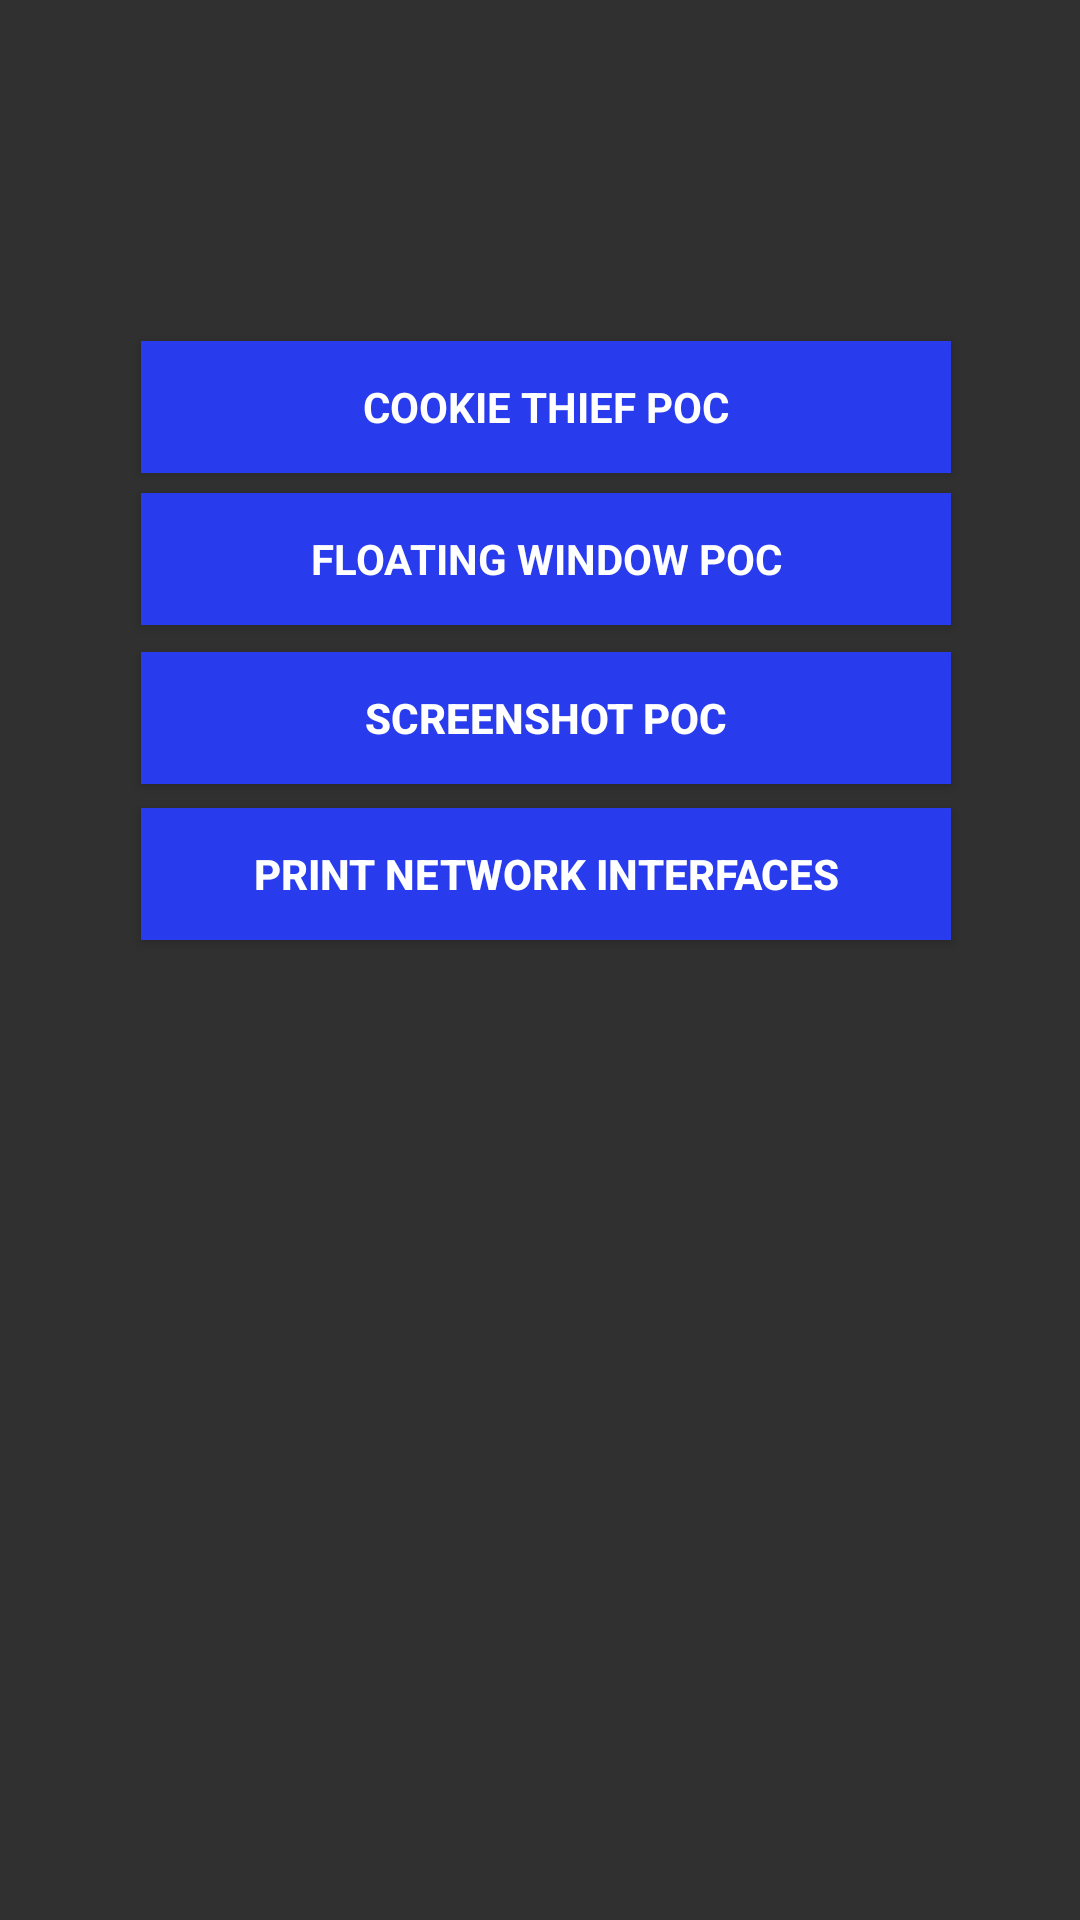

Produce the Android XML layout that renders to this screen, including the resource entries it uses.
<!-- AndroidManifest.xml: application theme Theme.AppCompat -->
<!-- res/layout/activity_main.xml -->
<?xml version="1.0" encoding="utf-8"?>
<androidx.constraintlayout.widget.ConstraintLayout xmlns:android="http://schemas.android.com/apk/res/android"
    xmlns:app="http://schemas.android.com/apk/res-auto"
    xmlns:tools="http://schemas.android.com/tools"
    android:layout_width="match_parent"
    android:layout_height="match_parent"
    tools:context=".MainActivity">

    <Button
        android:id="@+id/cookieThief"
        style="@style/Widget.AppCompat.Button"
        android:layout_width="270dp"
        android:layout_height="44dp"
        android:background="#FF283CED"
        android:fontFamily="sans-serif"
        android:text="Cookie Thief POC"
        android:textStyle="bold"
        app:layout_constraintBottom_toTopOf="@+id/floatingWindowBtn"
        app:layout_constraintEnd_toEndOf="parent"
        app:layout_constraintHorizontal_bias="0.524"
        app:layout_constraintStart_toStartOf="parent"
        app:layout_constraintTop_toTopOf="parent"
        app:layout_constraintVertical_bias="0.945" />

    <Button
        android:id="@+id/floatingWindowBtn"
        style="@style/Widget.AppCompat.Button"
        android:layout_width="270dp"
        android:layout_height="44dp"
        android:background="#FF283CED"
        android:fontFamily="sans-serif"
        android:text="Floating Window POC"
        android:textStyle="bold"
        app:layout_constraintBottom_toBottomOf="parent"
        app:layout_constraintEnd_toEndOf="parent"
        app:layout_constraintHorizontal_bias="0.524"
        app:layout_constraintStart_toStartOf="parent"
        app:layout_constraintTop_toTopOf="parent"
        app:layout_constraintVertical_bias="0.276" />

    <Button
        android:id="@+id/screenShot"
        android:layout_width="270dp"
        android:layout_height="44dp"
        android:background="#FF283CED"
        android:text="Screenshot POC"
        android:textStyle="bold"
        app:layout_constraintBottom_toBottomOf="parent"
        app:layout_constraintEnd_toEndOf="parent"
        app:layout_constraintHorizontal_bias="0.524"
        app:layout_constraintStart_toStartOf="parent"
        app:layout_constraintTop_toBottomOf="@+id/floatingWindowBtn"
        app:layout_constraintVertical_bias="0.023" />

    <Button
        android:id="@+id/networkInterfaces"
        style="@style/Widget.AppCompat.Button"
        android:layout_width="270dp"
        android:layout_height="44dp"
        android:background="#FF283CED"
        android:text="Print Network Interfaces"
        android:textStyle="bold"
        app:layout_constraintBottom_toBottomOf="parent"
        app:layout_constraintEnd_toEndOf="parent"
        app:layout_constraintHorizontal_bias="0.524"
        app:layout_constraintStart_toStartOf="parent"
        app:layout_constraintTop_toBottomOf="@+id/screenShot"
        app:layout_constraintVertical_bias="0.024" />

    <TextView
        android:id="@+id/infoBoard"
        android:layout_width="270dp"
        android:layout_height="99dp"
        android:layout_marginTop="36dp"
        app:layout_constraintBottom_toBottomOf="parent"
        app:layout_constraintEnd_toEndOf="parent"
        app:layout_constraintStart_toStartOf="parent"
        app:layout_constraintTop_toBottomOf="@+id/networkInterfaces"
        app:layout_constraintVertical_bias="0.003" />
</androidx.constraintlayout.widget.ConstraintLayout>
<!-- resources referenced by this layout -->
<resources>

</resources>
